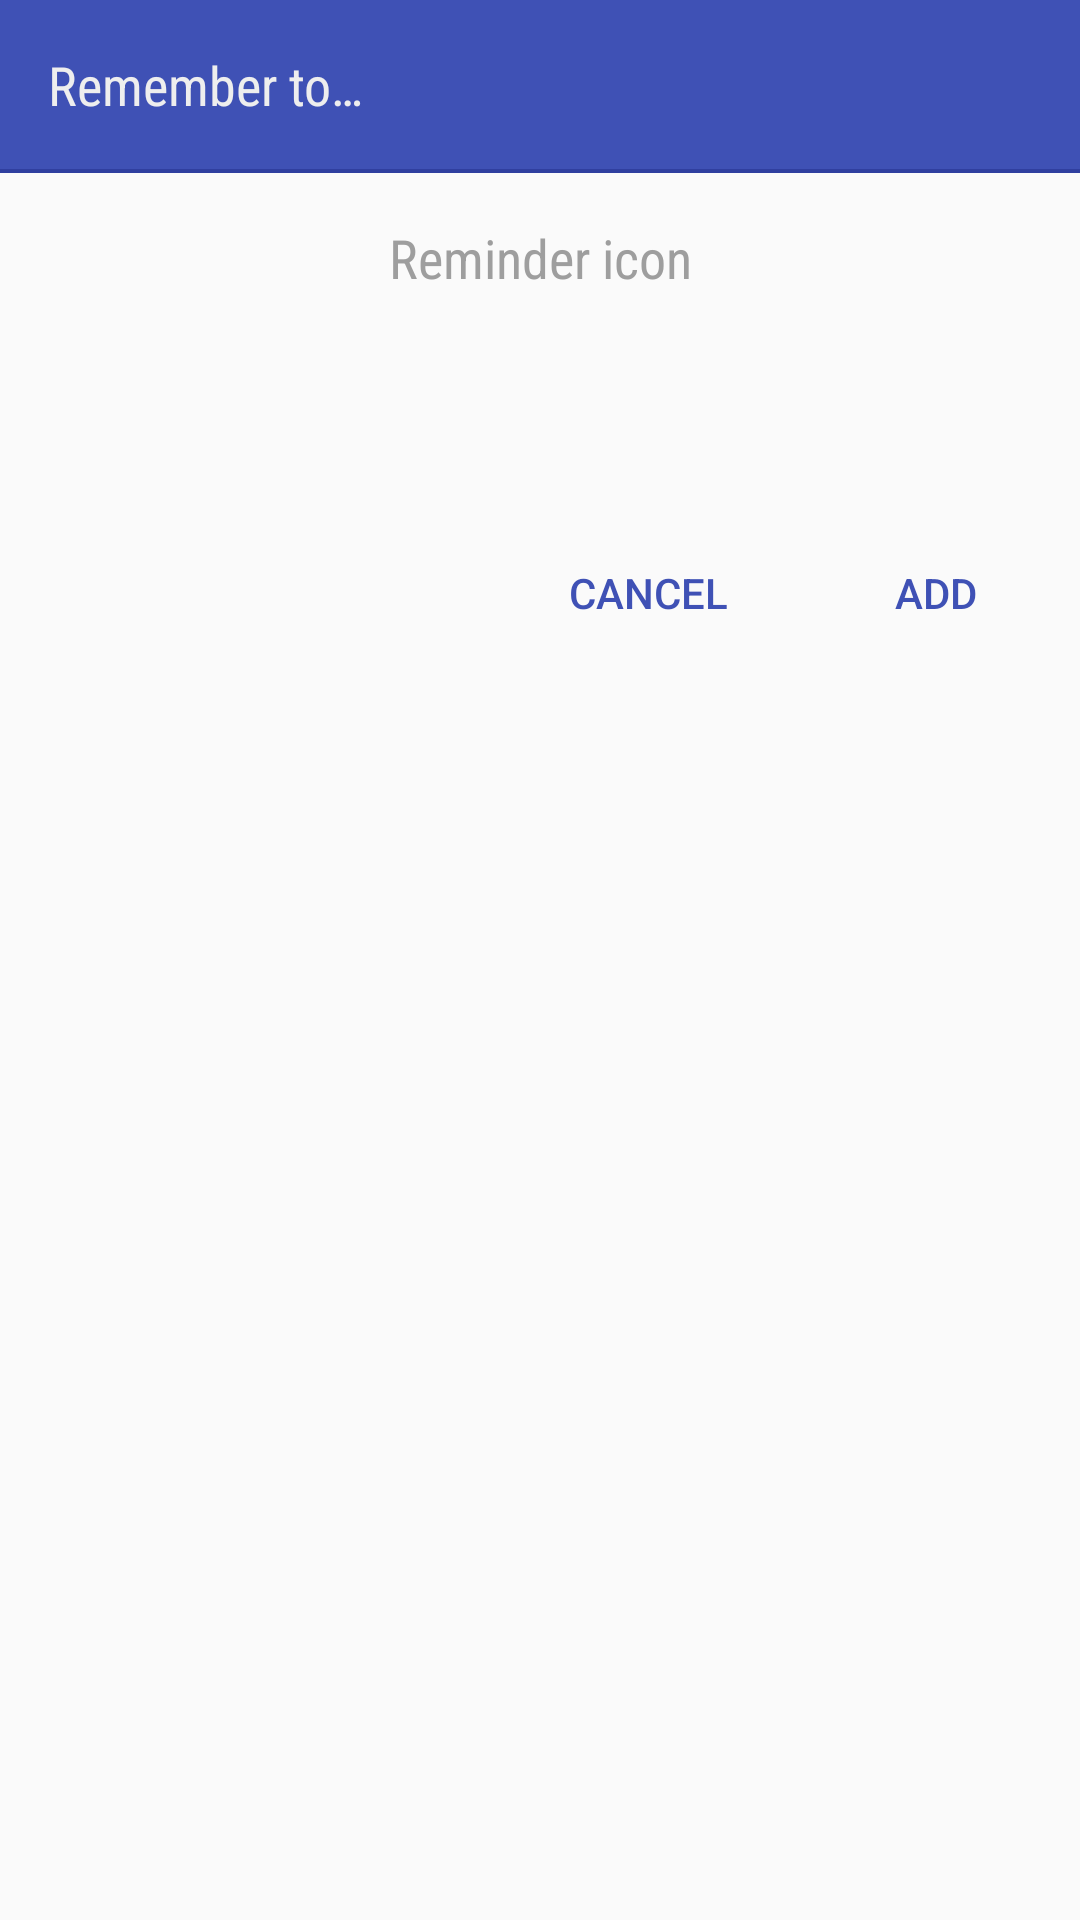

Reconstruct the res/layout file that produces this screen, plus the resources it refers to.
<!-- AndroidManifest.xml: application theme AppTheme -->
<!-- res/layout/activity_add_reminder.xml -->
<LinearLayout xmlns:android="http://schemas.android.com/apk/res/android"
    xmlns:app="http://schemas.android.com/apk/res-auto"
    android:layout_width="match_parent"
    android:layout_height="wrap_content"
    android:layout_gravity="center"
    android:orientation="vertical">

    <EditText
        android:id="@+id/chip_label"
        android:layout_width="match_parent"
        android:layout_height="wrap_content"
        android:background="@color/primary"
        android:fontFamily="sans-serif-condensed"
        android:hint="@string/chip_label_hint"
        android:padding="16dp"
        android:textColor="@color/white"
        android:textColorHint="@color/grey_200"
        android:textCursorDrawable="@color/white" />

    <ImageView
        android:layout_width="match_parent"
        android:layout_height="1.2dp"
        android:background="@color/primary_dark"
        android:contentDescription="@string/content_widget_divider" />

    <TextView
        android:layout_width="match_parent"
        android:layout_height="?android:attr/actionBarSize"
        android:fontFamily="sans-serif-condensed"
        android:gravity="center"
        android:padding="16dp"
        android:text="@string/chip_icon_heading"
        android:textColor="@color/grey_500"
        android:textSize="18sp" />

    <ImageView
        android:id="@+id/reminder_icon"
        android:layout_width="match_parent"
        android:layout_height="?android:attr/actionBarSize"
        android:contentDescription="@string/content_app_icon"
        android:foreground="?android:attr/selectableItemBackground"
        android:onClick="OpenIconReturn"
        android:padding="12dp"
        android:scaleType="fitCenter"
        android:tint="@color/accent"
        app:srcCompat="@drawable/app_android" />

    <RelativeLayout
        android:layout_width="match_parent"
        android:layout_height="wrap_content">

        <Button
            android:id="@+id/add"
            style="?android:attr/borderlessButtonStyle"
            android:layout_width="wrap_content"
            android:layout_height="wrap_content"
            android:layout_alignParentEnd="true"
            android:layout_alignParentRight="true"
            android:layout_margin="4dp"
            android:text="@string/add"
            android:textColor="@color/accent" />

        <Button
            android:id="@+id/cancel"
            style="?android:attr/borderlessButtonStyle"
            android:layout_width="wrap_content"
            android:layout_height="wrap_content"
            android:layout_margin="4dp"
            android:layout_toStartOf="@id/add"
            android:layout_toLeftOf="@id/add"
            android:text="@string/cancel"
            android:textColor="@color/accent" />

        <Button
            android:id="@+id/complete"
            style="?android:attr/borderlessButtonStyle"
            android:layout_width="wrap_content"
            android:layout_height="wrap_content"
            android:layout_alignParentLeft="true"
            android:layout_alignParentStart="true"
            android:layout_margin="4dp"
            android:text="@string/remove"
            android:textColor="@color/accent"
            android:visibility="gone" />

    </RelativeLayout>

</LinearLayout>
<!-- resources referenced by this layout -->
<resources>
  <color name="accent">#3F51B5</color>
  <color name="grey_200">#eeeeee</color>
  <color name="grey_500">#9e9e9e</color>
  <color name="primary">#3F51B5</color>
  <color name="primary_dark">#303F9F</color>
  <color name="white">#FFFFFF</color>
  <string name="add">Add</string>
  <string name="cancel">Cancel</string>
  <string name="chip_icon_heading">Reminder icon</string>
  
      //Action bar actions
  <string name="chip_label_hint">Remember to…</string>
  <string name="content_app_icon">App Icon</string>
  <string name="content_widget_divider">Divider</string>
  <style name="AppTheme" parent="Theme.AppCompat.Light.NoActionBar">
          
          <item name="colorPrimary">@color/colorPrimary</item>
          <item name="colorPrimaryDark">@color/colorPrimaryDark</item>
          <item name="colorAccent">@color/colorAccent</item>
          <item name="android:colorButtonNormal">@color/colorAccent</item>
          <item name="android:textColorPrimary">@color/blue_grey_900</item>
          <item name="android:textColor">@color/blue_grey_900</item>
          <item name="android:textColorSecondary">@color/blue_grey_900</item>
      </style>
  <color name="blue_grey_900">#263238</color>
  <!-- not gathered from this repository: default colours our renderer supplied (Android Studio template values) -->
  <color name="colorPrimary">#FF6200EE</color>
  <color name="colorPrimaryDark">#FF3700B3</color>
  <color name="colorAccent">#FF03DAC5</color>
</resources>
